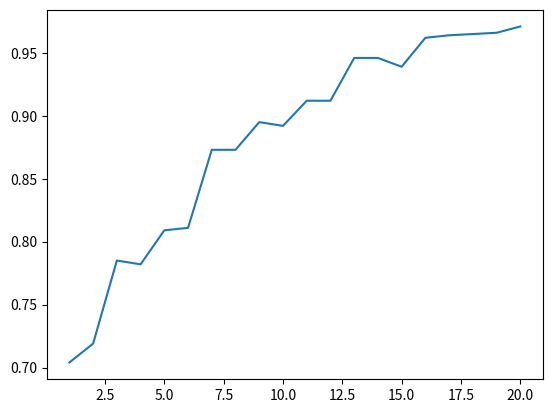

Recreate this plot in Python.
import numpy as np
import matplotlib.pyplot as plt

p = .7
n = 20
n_sim = 1000

x = np.arange(n)+1
y = np.arange(n)+1

for loci in range(n):
    loci += 1
    trues = 0
    for i in range(n_sim):
        single_matches = 0
        for i in range(loci):
            if np.sum(np.random.rand(1) < p):
                single_matches += 1
        if single_matches/loci >= .5:
            if single_matches/loci == .5:
                if np.random.rand(1) > .5:
                    trues += 1
            else:
                trues += 1
    y[loci-1] = trues

y=y/n_sim

plt.plot(x, y)
plt.show()